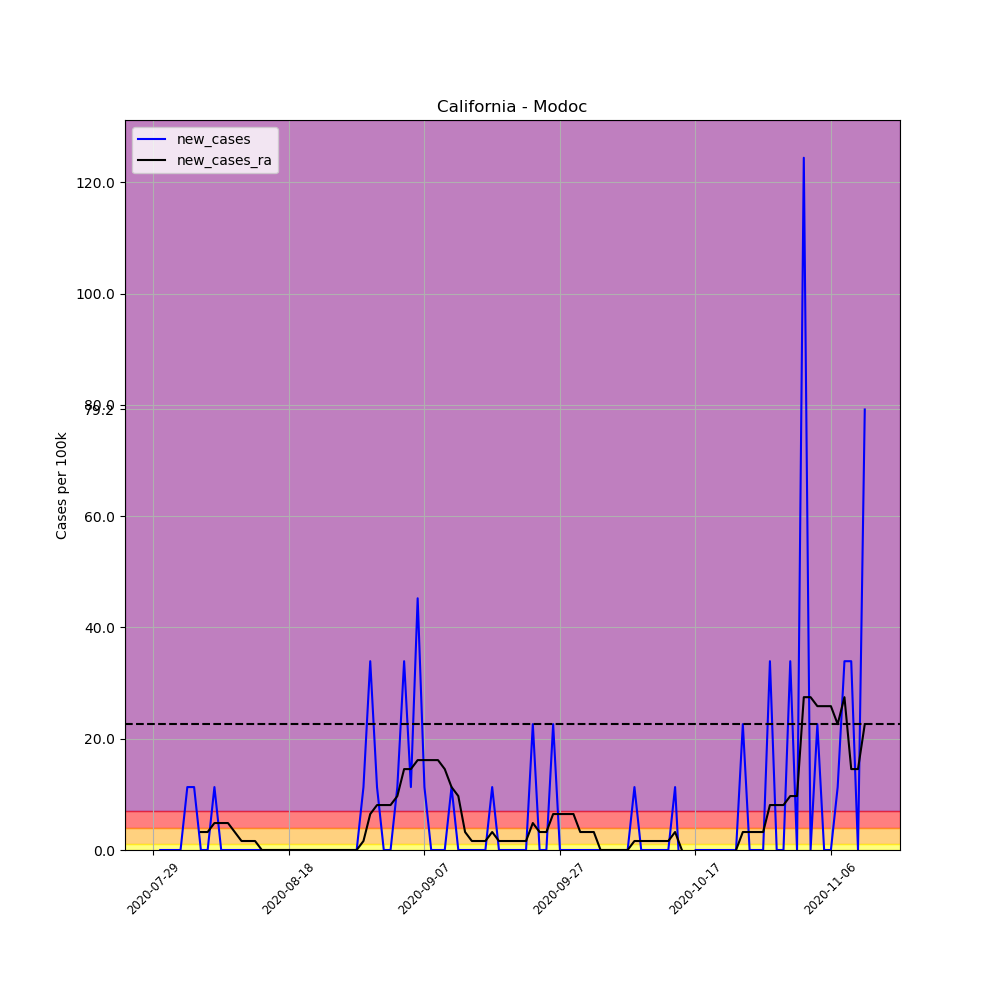

The file beside this chart, header and first rows:
, date, county, state, fips, cases, deaths, COUNTY, STNAME, CTYNAME, POPESTIMATE2019, per_100k, per_100k_ra, new_cases, new_cases_ra
697722, 2020-07-29, Modoc, California, 6049, 2, 0, 49, California, Modoc, 8841, 22.62, , , 
697723, 2020-07-30, Modoc, California, 6049, 2, 0, 49, California, Modoc, 8841, 22.62, , 0.0, 
697724, 2020-07-31, Modoc, California, 6049, 2, 0, 49, California, Modoc, 8841, 22.62, , 0.0, 
697725, 2020-08-01, Modoc, California, 6049, 2, 0, 49, California, Modoc, 8841, 22.62, , 0.0, 
697726, 2020-08-02, Modoc, California, 6049, 2, 0, 49, California, Modoc, 8841, 22.62, , 0.0, 
697727, 2020-08-03, Modoc, California, 6049, 3, 0, 49, California, Modoc, 8841, 33.93, , 11.31, 
697728, 2020-08-04, Modoc, California, 6049, 4, 0, 49, California, Modoc, 8841, 45.24, 27.47, 11.31, 
697729, 2020-08-05, Modoc, California, 6049, 4, 0, 49, California, Modoc, 8841, 45.24, 30.7, 0.0, 3.232
697730, 2020-08-06, Modoc, California, 6049, 4, 0, 49, California, Modoc, 8841, 45.24, 33.93, 0.0, 3.232
697731, 2020-08-07, Modoc, California, 6049, 5, 0, 49, California, Modoc, 8841, 56.55, 38.78, 11.31, 4.848
697732, 2020-08-08, Modoc, California, 6049, 5, 0, 49, California, Modoc, 8841, 56.55, 43.63, 0.0, 4.848
697733, 2020-08-09, Modoc, California, 6049, 5, 0, 49, California, Modoc, 8841, 56.55, 48.48, 0.0, 4.848
697734, 2020-08-10, Modoc, California, 6049, 5, 0, 49, California, Modoc, 8841, 56.55, 51.71, 0.0, 3.232
697735, 2020-08-11, Modoc, California, 6049, 5, 0, 49, California, Modoc, 8841, 56.55, 53.32, 0.0, 1.616
697736, 2020-08-12, Modoc, California, 6049, 5, 0, 49, California, Modoc, 8841, 56.55, 54.94, 0.0, 1.616
697737, 2020-08-13, Modoc, California, 6049, 5, 0, 49, California, Modoc, 8841, 56.55, 56.55, 0.0, 1.616
697738, 2020-08-14, Modoc, California, 6049, 5, 0, 49, California, Modoc, 8841, 56.55, 56.55, 0.0, 5.075305255429287e-16
697739, 2020-08-15, Modoc, California, 6049, 5, 0, 49, California, Modoc, 8841, 56.55, 56.55, 0.0, 5.075305255429287e-16
697740, 2020-08-16, Modoc, California, 6049, 5, 0, 49, California, Modoc, 8841, 56.55, 56.55, 0.0, 5.075305255429287e-16
697741, 2020-08-17, Modoc, California, 6049, 5, 0, 49, California, Modoc, 8841, 56.55, 56.55, 0.0, 5.075305255429287e-16
697742, 2020-08-18, Modoc, California, 6049, 5, 0, 49, California, Modoc, 8841, 56.55, 56.55, 0.0, 5.075305255429287e-16
697743, 2020-08-19, Modoc, California, 6049, 5, 0, 49, California, Modoc, 8841, 56.55, 56.55, 0.0, 5.075305255429287e-16
697744, 2020-08-20, Modoc, California, 6049, 5, 0, 49, California, Modoc, 8841, 56.55, 56.55, 0.0, 5.075305255429287e-16
697745, 2020-08-21, Modoc, California, 6049, 5, 0, 49, California, Modoc, 8841, 56.55, 56.55, 0.0, 5.075305255429287e-16
697746, 2020-08-22, Modoc, California, 6049, 5, 0, 49, California, Modoc, 8841, 56.55, 56.55, 0.0, 5.075305255429287e-16
697747, 2020-08-23, Modoc, California, 6049, 5, 0, 49, California, Modoc, 8841, 56.55, 56.55, 0.0, 5.075305255429287e-16
697748, 2020-08-24, Modoc, California, 6049, 5, 0, 49, California, Modoc, 8841, 56.55, 56.55, 0.0, 5.075305255429287e-16
697749, 2020-08-25, Modoc, California, 6049, 5, 0, 49, California, Modoc, 8841, 56.55, 56.55, 0.0, 5.075305255429287e-16
697750, 2020-08-26, Modoc, California, 6049, 5, 0, 49, California, Modoc, 8841, 56.55, 56.55, 0.0, 5.075305255429287e-16
697751, 2020-08-27, Modoc, California, 6049, 5, 0, 49, California, Modoc, 8841, 56.55, 56.55, 0.0, 5.075305255429287e-16
697752, 2020-08-28, Modoc, California, 6049, 5, 0, 49, California, Modoc, 8841, 56.55, 56.55, 0.0, 5.075305255429287e-16
697753, 2020-08-29, Modoc, California, 6049, 6, 0, 49, California, Modoc, 8841, 67.87, 58.17, 11.31, 1.616
697754, 2020-08-30, Modoc, California, 6049, 9, 0, 49, California, Modoc, 8841, 101.8, 64.63, 33.93, 6.463
697755, 2020-08-31, Modoc, California, 6049, 10, 0, 49, California, Modoc, 8841, 113.1, 72.71, 11.31, 8.079
697756, 2020-09-01, Modoc, California, 6049, 10, 0, 49, California, Modoc, 8841, 113.1, 80.79, 0.0, 8.079
697757, 2020-09-02, Modoc, California, 6049, 10, 0, 49, California, Modoc, 8841, 113.1, 88.87, 0.0, 8.079
697758, 2020-09-03, Modoc, California, 6049, 11, 0, 49, California, Modoc, 8841, 124.4, 98.57, 11.31, 9.695
697759, 2020-09-04, Modoc, California, 6049, 14, 0, 49, California, Modoc, 8841, 158.4, 113.1, 33.93, 14.54
697760, 2020-09-05, Modoc, California, 6049, 15, 0, 49, California, Modoc, 8841, 169.7, 127.7, 11.31, 14.54
697761, 2020-09-06, Modoc, California, 6049, 19, 0, 49, California, Modoc, 8841, 214.9, 143.8, 45.24, 16.16
697762, 2020-09-07, Modoc, California, 6049, 20, 0, 49, California, Modoc, 8841, 226.2, 160, 11.31, 16.16
697763, 2020-09-08, Modoc, California, 6049, 20, 0, 49, California, Modoc, 8841, 226.2, 176.1, 0.0, 16.16
697764, 2020-09-09, Modoc, California, 6049, 20, 0, 49, California, Modoc, 8841, 226.2, 192.3, 0.0, 16.16
697765, 2020-09-10, Modoc, California, 6049, 20, 0, 49, California, Modoc, 8841, 226.2, 206.8, 0.0, 14.54
697766, 2020-09-11, Modoc, California, 6049, 21, 0, 49, California, Modoc, 8841, 237.5, 218.1, 11.31, 11.31
697767, 2020-09-12, Modoc, California, 6049, 21, 0, 49, California, Modoc, 8841, 237.5, 227.8, 0.0, 9.695
697768, 2020-09-13, Modoc, California, 6049, 21, 0, 49, California, Modoc, 8841, 237.5, 231.1, 0.0, 3.232
697769, 2020-09-14, Modoc, California, 6049, 21, 0, 49, California, Modoc, 8841, 237.5, 232.7, 0.0, 1.616
697770, 2020-09-15, Modoc, California, 6049, 21, 0, 49, California, Modoc, 8841, 237.5, 234.3, 0.0, 1.616
697771, 2020-09-16, Modoc, California, 6049, 21, 0, 49, California, Modoc, 8841, 237.5, 235.9, 0.0, 1.616
697772, 2020-09-17, Modoc, California, 6049, 22, 0, 49, California, Modoc, 8841, 248.8, 239.1, 11.31, 3.232
697773, 2020-09-18, Modoc, California, 6049, 22, 0, 49, California, Modoc, 8841, 248.8, 240.8, 0.0, 1.616
697774, 2020-09-19, Modoc, California, 6049, 22, 0, 49, California, Modoc, 8841, 248.8, 242.4, 0.0, 1.616
697775, 2020-09-20, Modoc, California, 6049, 22, 0, 49, California, Modoc, 8841, 248.8, 244, 0.0, 1.616
697776, 2020-09-21, Modoc, California, 6049, 22, 0, 49, California, Modoc, 8841, 248.8, 245.6, 0.0, 1.616
697777, 2020-09-22, Modoc, California, 6049, 22, 0, 49, California, Modoc, 8841, 248.8, 247.2, 0.0, 1.616
697778, 2020-09-23, Modoc, California, 6049, 24, 0, 49, California, Modoc, 8841, 271.5, 252.1, 22.62, 4.848
697779, 2020-09-24, Modoc, California, 6049, 24, 0, 49, California, Modoc, 8841, 271.5, 255.3, 0.0, 3.232
697780, 2020-09-25, Modoc, California, 6049, 24, 0, 49, California, Modoc, 8841, 271.5, 258.5, 0.0, 3.232
697781, 2020-09-26, Modoc, California, 6049, 26, 0, 49, California, Modoc, 8841, 294.1, 265, 22.62, 6.463
... 46 more rows
